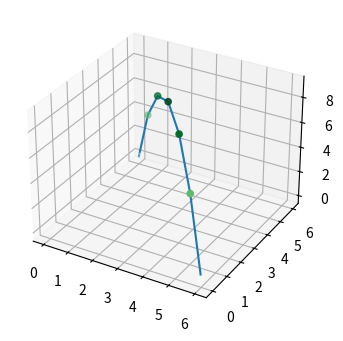
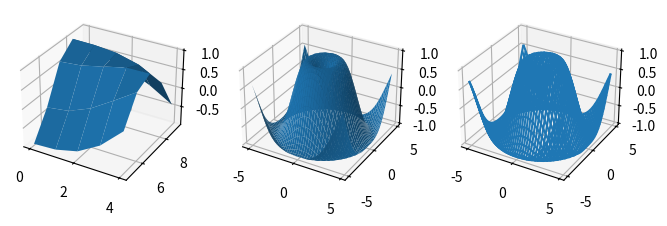

Write the Python code that produced these figures, in order.
import numpy as np
import matplotlib.pyplot as plt

# Mostrar un subplot con una linea en 3D
figura, ejes = plt.subplots(figsize=(8, 4), subplot_kw={'projection': '3d'}) 
x = np.arange(7)
y = x[::-1]
z = x*y
ejes.plot3D(x, y, z)
ejes.scatter3D(x, y, z, c=z, cmap='Greens')
plt.show()

# Mostrar un subplot con una superficie en 3D
figura1, ejes1 = plt.subplots(1,3,figsize=(8, 4), subplot_kw={'projection': '3d'}) 
x1 = np.arange(0,5,1)
y1 = np.arange(5,10,1)
x1, y1 = np.meshgrid(x1,y1)
z1 = np.sin(
    np.sqrt(x1**2 + y1**2)
)
grafica = ejes1[0].plot_surface(x1,y1,z1)

x1 = np.arange(-5,5,0.25)
y1 = x1[:]
x1, y1 = np.meshgrid(x1,y1)

#print(x,"\n\n",y)
z1 = np.sin(
    np.sqrt(x1**2 + y1**2)
)
grafica = ejes1[1].plot_surface(x1,y1,z1)
grafica1 = ejes1[2].plot_wireframe(x1,y1,z1)
plt.show()




